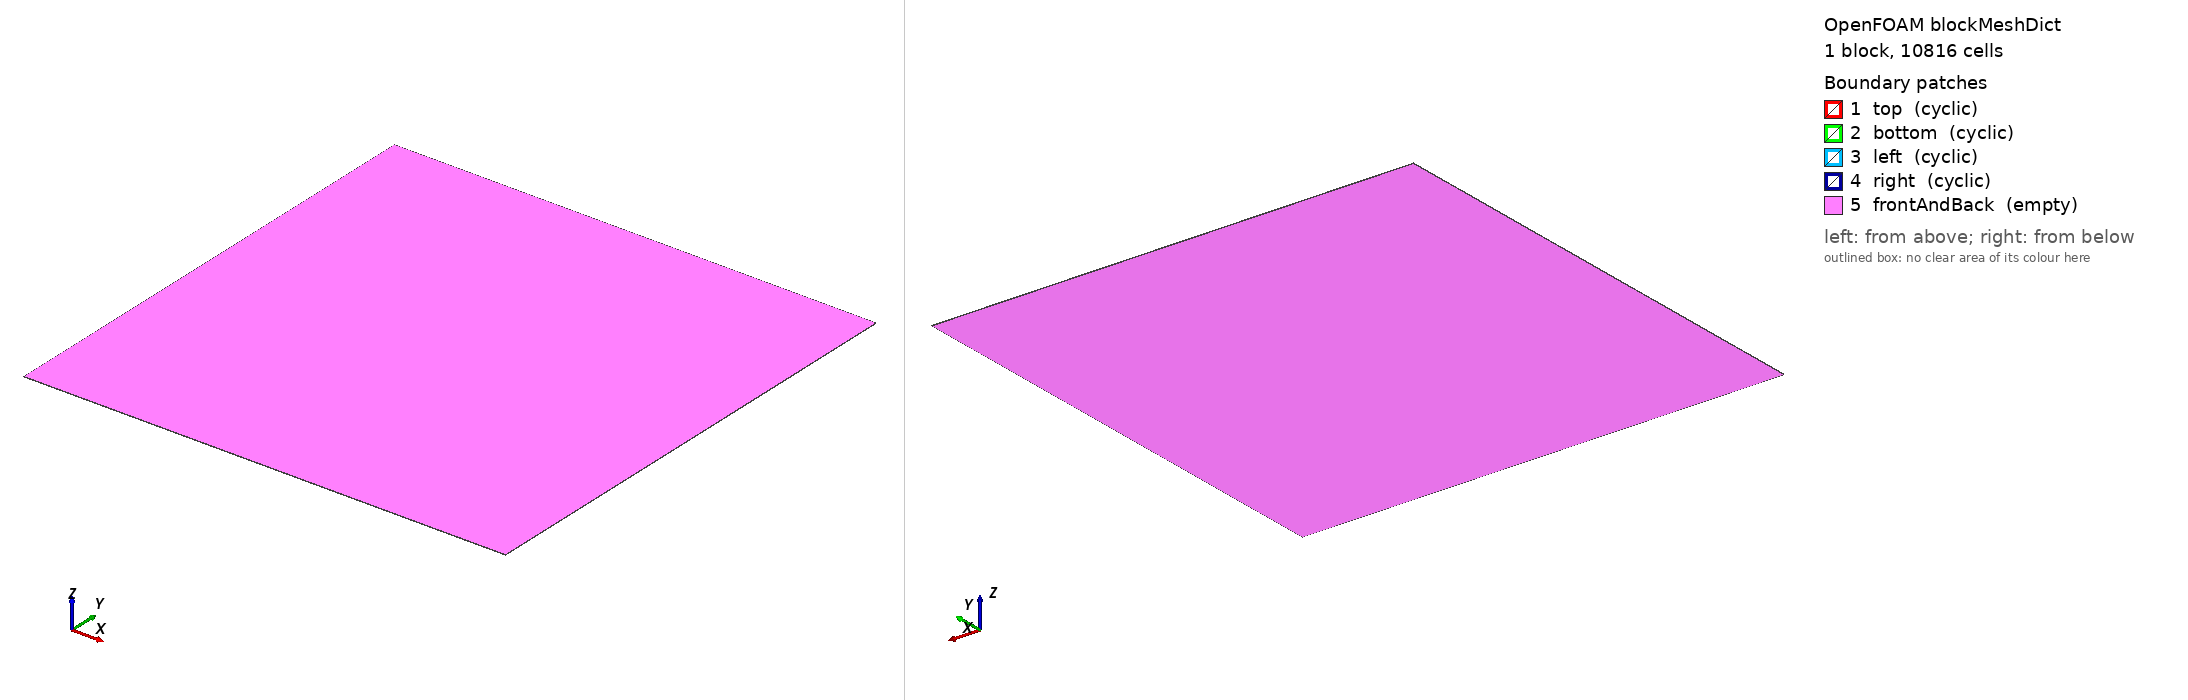

OpenFOAM case: the mesh blockMesh builds from blockMeshDict, 1 block(s), 10816 cells. Boundary patches (legend numbers): 1 top (cyclic), 2 bottom (cyclic), 3 left (cyclic), 4 right (cyclic), 5 frontAndBack (empty). Left view from above one corner, right view from below the opposite corner. Boundary conditions: 0 field file(s) under 0/; 0 of 5 drawn patches have an entry in a shipped field file.

=== system/blockMeshDict ===
/*--------------------------------*- C++ -*----------------------------------*\
  =========                 |
  \\      /  F ield         | OpenFOAM: The Open Source CFD Toolbox
   \\    /   O peration     | Website:  https://openfoam.org
    \\  /    A nd           | Version:  dev
     \\/     M anipulation  |
\*---------------------------------------------------------------------------*/
FoamFile
{
    version     2.0;
    format      ascii;
    class       dictionary;
    object      blockMeshDict;
}
// * * * * * * * * * * * * * * * * * * * * * * * * * * * * * * * * * * * * * //

convertToMeters 1;

vertices
(
    (-500 -500 0)
    (500 -500 0)
    (500 500 0)
    (-500 500 0)
    (-500 -500 1)
    (500 -500 1)
    (500 500 1)
    (-500 500 1)
);

blocks
(
    hex (0 1 2 3 4 5 6 7) (104 104 1) simpleGrading (1 1 1)
);

edges
(
);

boundary
(
    top
    {
        type cyclic;
        neighbourPatch bottom;
        faces
        (
            (3 7 6 2)
        );
    }
    bottom
    {
        type cyclic;
        neighbourPatch top;
        faces
        (
            (1 0 4 5)
        );
    }

    left
   {
        type    cyclic;
        neighbourPatch right;
        faces ((0 4 7 3));
   }
    right
    {
        type    cyclic;
        neighbourPatch left;
        //faces ((1 5 6 2));
        faces ((1 2 6 5));
    }

    frontAndBack
    {
        type empty;
        faces
        (
            (0 3 2 1)
            (4 5 6 7)
        );
    }
);

mergePatchPairs
(
);

// ************************************************************************* //
